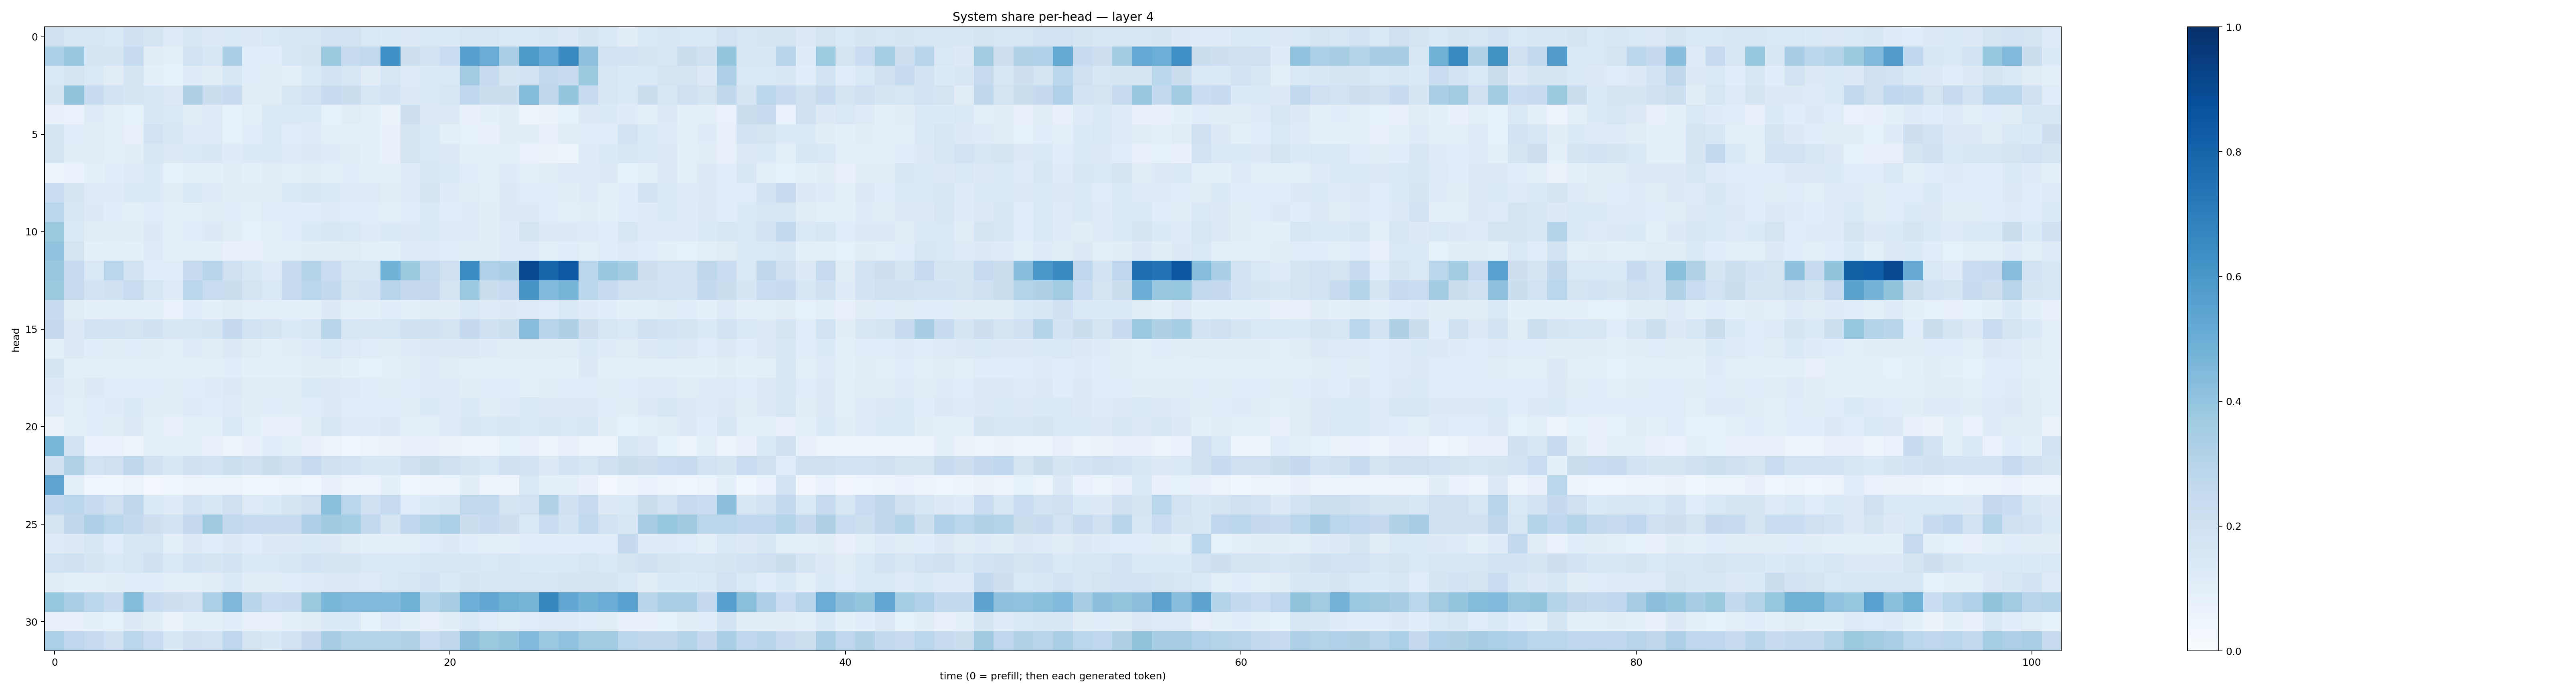

The data file committed next to this chart (first rows):
0.19817571, 0.14935039, 0.16080262, 0.14138065, 0.19970386, 0.17256875, 0.122950606, 0.14919096, 0.13171788, 0.13489556, 0.12634027, 0.14795928, 0.1515494, 0.1575944, 0.181004, 0.18629093, 0.14707194, 0.13546513, 0.13107064, 0.14502783, 0.14041035, 0.15004839, 0.15704264, 0.14594643
0.3312, 0.3895, 0.1687, 0.1712, 0.2488, 0.1101, 0.09213, 0.1891, 0.1537, 0.3345, 0.1142, 0.1087, 0.1598, 0.1704, 0.3778, 0.2408, 0.2619, 0.6305, 0.2137, 0.1836, 0.227, 0.5591, 0.5077, 0.3324
0.1418, 0.1682, 0.1421, 0.1113, 0.1719, 0.09361, 0.08462, 0.1182, 0.1119, 0.1532, 0.1072, 0.1052, 0.09751, 0.1355, 0.1861, 0.1609, 0.1132, 0.162, 0.1246, 0.1368, 0.1473, 0.3632, 0.2431, 0.1716
0.1693, 0.3985, 0.2411, 0.1856, 0.1661, 0.1535, 0.1258, 0.3229, 0.2262, 0.2414, 0.1108, 0.1125, 0.1488, 0.1819, 0.2367, 0.2196, 0.1638, 0.1843, 0.1327, 0.1385, 0.1615, 0.2661, 0.2213, 0.2227
0.07606, 0.0679, 0.1198, 0.09887, 0.08222, 0.1527, 0.1417, 0.11, 0.1223, 0.08302, 0.09727, 0.1464, 0.1378, 0.1367, 0.0835, 0.1111, 0.09503, 0.06514, 0.2127, 0.13, 0.1276, 0.07473, 0.08851, 0.1038
0.1647, 0.1167, 0.1101, 0.09839, 0.08115, 0.1883, 0.1488, 0.1206, 0.1238, 0.08395, 0.1165, 0.144, 0.114, 0.1219, 0.09405, 0.0888, 0.0906, 0.07544, 0.1672, 0.1349, 0.09579, 0.08593, 0.07455, 0.1027
0.1745, 0.1051, 0.112, 0.09937, 0.1038, 0.1492, 0.1284, 0.1438, 0.1507, 0.1187, 0.1352, 0.1379, 0.1235, 0.1313, 0.1191, 0.111, 0.09266, 0.07479, 0.1795, 0.1408, 0.1281, 0.09246, 0.09005, 0.09121
0.06203, 0.06946, 0.08742, 0.1062, 0.1209, 0.1363, 0.08276, 0.09363, 0.09248, 0.1026, 0.09134, 0.1031, 0.09552, 0.1038, 0.09945, 0.1077, 0.09559, 0.09754, 0.1217, 0.1497, 0.1397, 0.1066, 0.09574, 0.1181
0.2303, 0.1652, 0.1244, 0.1203, 0.133, 0.1348, 0.1112, 0.148, 0.1227, 0.1049, 0.105, 0.113, 0.1335, 0.1533, 0.133, 0.123, 0.1246, 0.11, 0.1237, 0.1796, 0.1211, 0.1115, 0.09827, 0.1274
0.2863, 0.1605, 0.127, 0.1057, 0.09533, 0.108, 0.09649, 0.1013, 0.1109, 0.1055, 0.1012, 0.116, 0.1076, 0.1162, 0.1182, 0.1138, 0.1068, 0.09512, 0.1092, 0.1397, 0.1145, 0.1203, 0.1051, 0.126
0.3767, 0.1396, 0.1116, 0.1096, 0.1123, 0.1279, 0.09358, 0.1092, 0.1307, 0.1106, 0.08365, 0.09683, 0.1168, 0.1358, 0.1524, 0.1422, 0.1199, 0.1352, 0.1326, 0.1339, 0.1201, 0.1246, 0.1053, 0.1208
0.4033, 0.1763, 0.09042, 0.09728, 0.09153, 0.125, 0.08879, 0.0993, 0.0868, 0.07452, 0.08118, 0.08719, 0.09591, 0.1029, 0.1043, 0.112, 0.1001, 0.09072, 0.1239, 0.1214, 0.1094, 0.1096, 0.103, 0.1186
0.3858, 0.2481, 0.1476, 0.2878, 0.193, 0.1158, 0.1149, 0.2489, 0.2899, 0.21, 0.1528, 0.1182, 0.2384, 0.3001, 0.2288, 0.1591, 0.1531, 0.486, 0.3754, 0.2649, 0.2045, 0.6496, 0.3165, 0.3378
0.3781, 0.246, 0.1808, 0.2025, 0.2304, 0.1638, 0.1211, 0.2809, 0.2324, 0.2232, 0.1751, 0.1443, 0.2462, 0.2798, 0.2543, 0.1791, 0.1815, 0.2943, 0.2537, 0.2521, 0.1729, 0.381, 0.2189, 0.2499
0.2382, 0.1121, 0.09139, 0.09455, 0.09541, 0.08784, 0.06924, 0.1163, 0.08882, 0.1129, 0.09584, 0.09709, 0.1, 0.09831, 0.1289, 0.1011, 0.09291, 0.109, 0.09807, 0.1097, 0.1018, 0.1479, 0.1212, 0.1284
0.2504, 0.1323, 0.1802, 0.1807, 0.1762, 0.1977, 0.15, 0.1529, 0.1712, 0.2512, 0.1949, 0.17, 0.1351, 0.1579, 0.2911, 0.1629, 0.1499, 0.1577, 0.1986, 0.1966, 0.1731, 0.2533, 0.2015, 0.2155
0.09593, 0.1265, 0.1171, 0.1025, 0.1089, 0.102, 0.101, 0.1193, 0.112, 0.126, 0.113, 0.09955, 0.1022, 0.1189, 0.1423, 0.124, 0.1152, 0.1052, 0.1178, 0.1325, 0.1282, 0.1273, 0.1197, 0.1098
0.1679, 0.1013, 0.09558, 0.09447, 0.09995, 0.09747, 0.08829, 0.09354, 0.09819, 0.107, 0.08715, 0.09221, 0.08936, 0.1043, 0.1105, 0.09011, 0.08428, 0.09097, 0.1101, 0.1221, 0.1044, 0.09745, 0.09377, 0.09648
0.1322, 0.1102, 0.1267, 0.1146, 0.1146, 0.1158, 0.1031, 0.1064, 0.1185, 0.1271, 0.1108, 0.1096, 0.1127, 0.1422, 0.1316, 0.1247, 0.1092, 0.1018, 0.1141, 0.1177, 0.1211, 0.105, 0.1083, 0.1056
0.1236, 0.09994, 0.109, 0.121, 0.1341, 0.1099, 0.1035, 0.1221, 0.1154, 0.1238, 0.1043, 0.1082, 0.1046, 0.1162, 0.1319, 0.1155, 0.1075, 0.1139, 0.1126, 0.136, 0.1207, 0.1333, 0.1104, 0.1205
0.06553, 0.09157, 0.1083, 0.1025, 0.1316, 0.08776, 0.0785, 0.08713, 0.09246, 0.1436, 0.0924, 0.07584, 0.08012, 0.1113, 0.1552, 0.1225, 0.1202, 0.1262, 0.09535, 0.09566, 0.1213, 0.1511, 0.1428, 0.1517
0.4595, 0.1899, 0.06859, 0.06822, 0.06149, 0.0967, 0.08713, 0.09152, 0.07138, 0.05708, 0.07774, 0.1067, 0.09201, 0.07061, 0.05386, 0.04542, 0.0574, 0.06311, 0.07196, 0.07266, 0.06489, 0.05447, 0.04953, 0.08414
0.2102, 0.3155, 0.1948, 0.2091, 0.2709, 0.1972, 0.1543, 0.2102, 0.1884, 0.2176, 0.1961, 0.2235, 0.2094, 0.247, 0.196, 0.1833, 0.1552, 0.1546, 0.2096, 0.2206, 0.1964, 0.1647, 0.1452, 0.2009
0.5355, 0.09192, 0.04435, 0.03875, 0.05601, 0.03099, 0.03813, 0.05858, 0.05083, 0.05995, 0.03585, 0.04168, 0.0522, 0.03943, 0.07403, 0.05075, 0.05241, 0.09343, 0.03589, 0.05015, 0.05291, 0.1035, 0.05891, 0.0495
0.2675, 0.2796, 0.2363, 0.2057, 0.2695, 0.1456, 0.1176, 0.1798, 0.1526, 0.2043, 0.1213, 0.133, 0.1737, 0.2079, 0.4253, 0.2824, 0.2065, 0.2497, 0.1144, 0.1342, 0.1518, 0.2641, 0.2597, 0.173
0.1672, 0.2713, 0.327, 0.2865, 0.2581, 0.212, 0.1853, 0.2513, 0.3689, 0.2596, 0.2486, 0.238, 0.2451, 0.3277, 0.3706, 0.3525, 0.2588, 0.1686, 0.2661, 0.303, 0.3306, 0.221, 0.2484, 0.2112
0.1183, 0.126, 0.1554, 0.1141, 0.1526, 0.1601, 0.09163, 0.1277, 0.1065, 0.1303, 0.1069, 0.1259, 0.1327, 0.1389, 0.1269, 0.1117, 0.09183, 0.09885, 0.09486, 0.1163, 0.1267, 0.106, 0.09494, 0.09206
0.1921, 0.1965, 0.1666, 0.145, 0.1576, 0.1973, 0.1408, 0.1868, 0.1662, 0.1872, 0.1396, 0.141, 0.1607, 0.1859, 0.1667, 0.1686, 0.1416, 0.143, 0.144, 0.1621, 0.1634, 0.156, 0.1441, 0.1571
0.1114, 0.08737, 0.09773, 0.1052, 0.1083, 0.1058, 0.0888, 0.09576, 0.1122, 0.1384, 0.1051, 0.1106, 0.1091, 0.1241, 0.1288, 0.1275, 0.1232, 0.1407, 0.164, 0.189, 0.1395, 0.1719, 0.1537, 0.1595
0.3923, 0.3337, 0.2831, 0.2363, 0.4396, 0.241, 0.2136, 0.2092, 0.3302, 0.4531, 0.291, 0.2324, 0.2413, 0.3761, 0.4581, 0.4423, 0.4486, 0.4416, 0.4874, 0.2976, 0.3403, 0.496, 0.5287, 0.4909
0.07148, 0.07926, 0.09083, 0.08238, 0.1272, 0.1048, 0.06533, 0.1004, 0.08864, 0.1159, 0.07928, 0.07296, 0.09095, 0.1108, 0.1392, 0.1378, 0.08465, 0.1235, 0.08724, 0.08157, 0.1028, 0.1376, 0.1153, 0.09927
0.3288, 0.2749, 0.248, 0.204, 0.2839, 0.2321, 0.1584, 0.2068, 0.188, 0.2759, 0.1749, 0.1526, 0.1908, 0.2503, 0.3444, 0.305, 0.3021, 0.3086, 0.3094, 0.2275, 0.2696, 0.416, 0.3758, 0.3953
